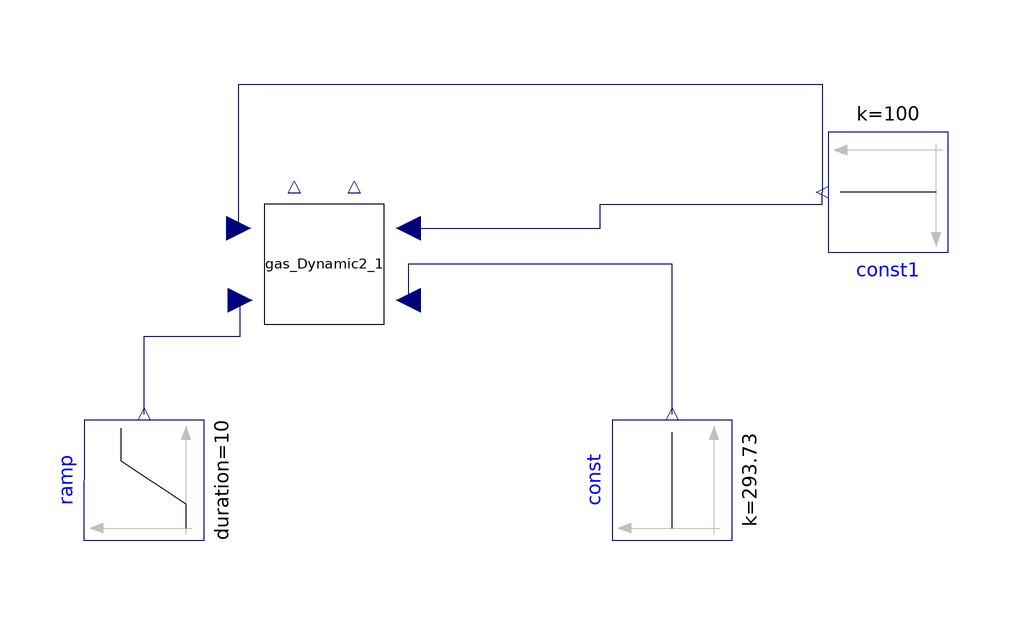

Above is the diagram view of the following Modelica model: its components placed by their Placement annotations and its connect equations drawn as lines.

model Gas_Dynamic2_test
      Modelica.Blocks.Sources.Ramp ramp(
        height=200,
        duration=10,
        offset=273.15) 
                      annotation (Placement(transformation(
            extent={{-10,-10},{10,10}},
            rotation=90,
            origin={-60,-30})));
      Modelica.Blocks.Sources.Constant const(k=293.73) 
        annotation (Placement(transformation(extent={{-10,-10},{10,10}},
            rotation=90,
            origin={28,-30})));
      Modelica.Blocks.Sources.Constant const1(k=100) 
                                                   annotation (Placement(
            transformation(
            extent={{-10,-10},{10,10}},
            rotation=180,
            origin={64,18})));
      Gas_Dynamic2 gas_Dynamic2_1(
      d1 = 0.15,
      l_d = 0.1,
      d2 = 0.12,
      dc = 0.18,
      P1(fixed = true),
      n1(fixed = true),
      n2(fixed = true),
      nt(fixed = true),
      Vm1 = 0.001,
      Vm2 = 0.00105,
      Uc = 10,
      Uf = 100) 
          annotation (Placement(transformation(
            extent={{-10,-10},{10,10}},
            rotation=90,
            origin={-30,6})));
    equation
      connect(gas_Dynamic2_1.u, const1.y) annotation (Line(points={{-44.2,12},{-44.2,
              36},{53,36},{53,18}}, color={0,0,127}));
      connect(gas_Dynamic2_1.u1, const1.y) annotation (Line(points={{-16,12},{16,12},
              {16,16},{53,16},{53,18}}, color={0,0,127}));
      connect(ramp.y, gas_Dynamic2_1.u2) annotation (Line(points={{-60,-19},{-60,-6},
              {-44,-6},{-44,8.88178e-16}}, color={0,0,127}));
      connect(const.y, gas_Dynamic2_1.u3) annotation (Line(points={{28,-19},{28,6},{
              -16,6},{-16,-4.44089e-16}}, color={0,0,127}));
      annotation (Icon(coordinateSystem(preserveAspectRatio=false)), Diagram(
            coordinateSystem(preserveAspectRatio=false)));
    end Gas_Dynamic2_test;